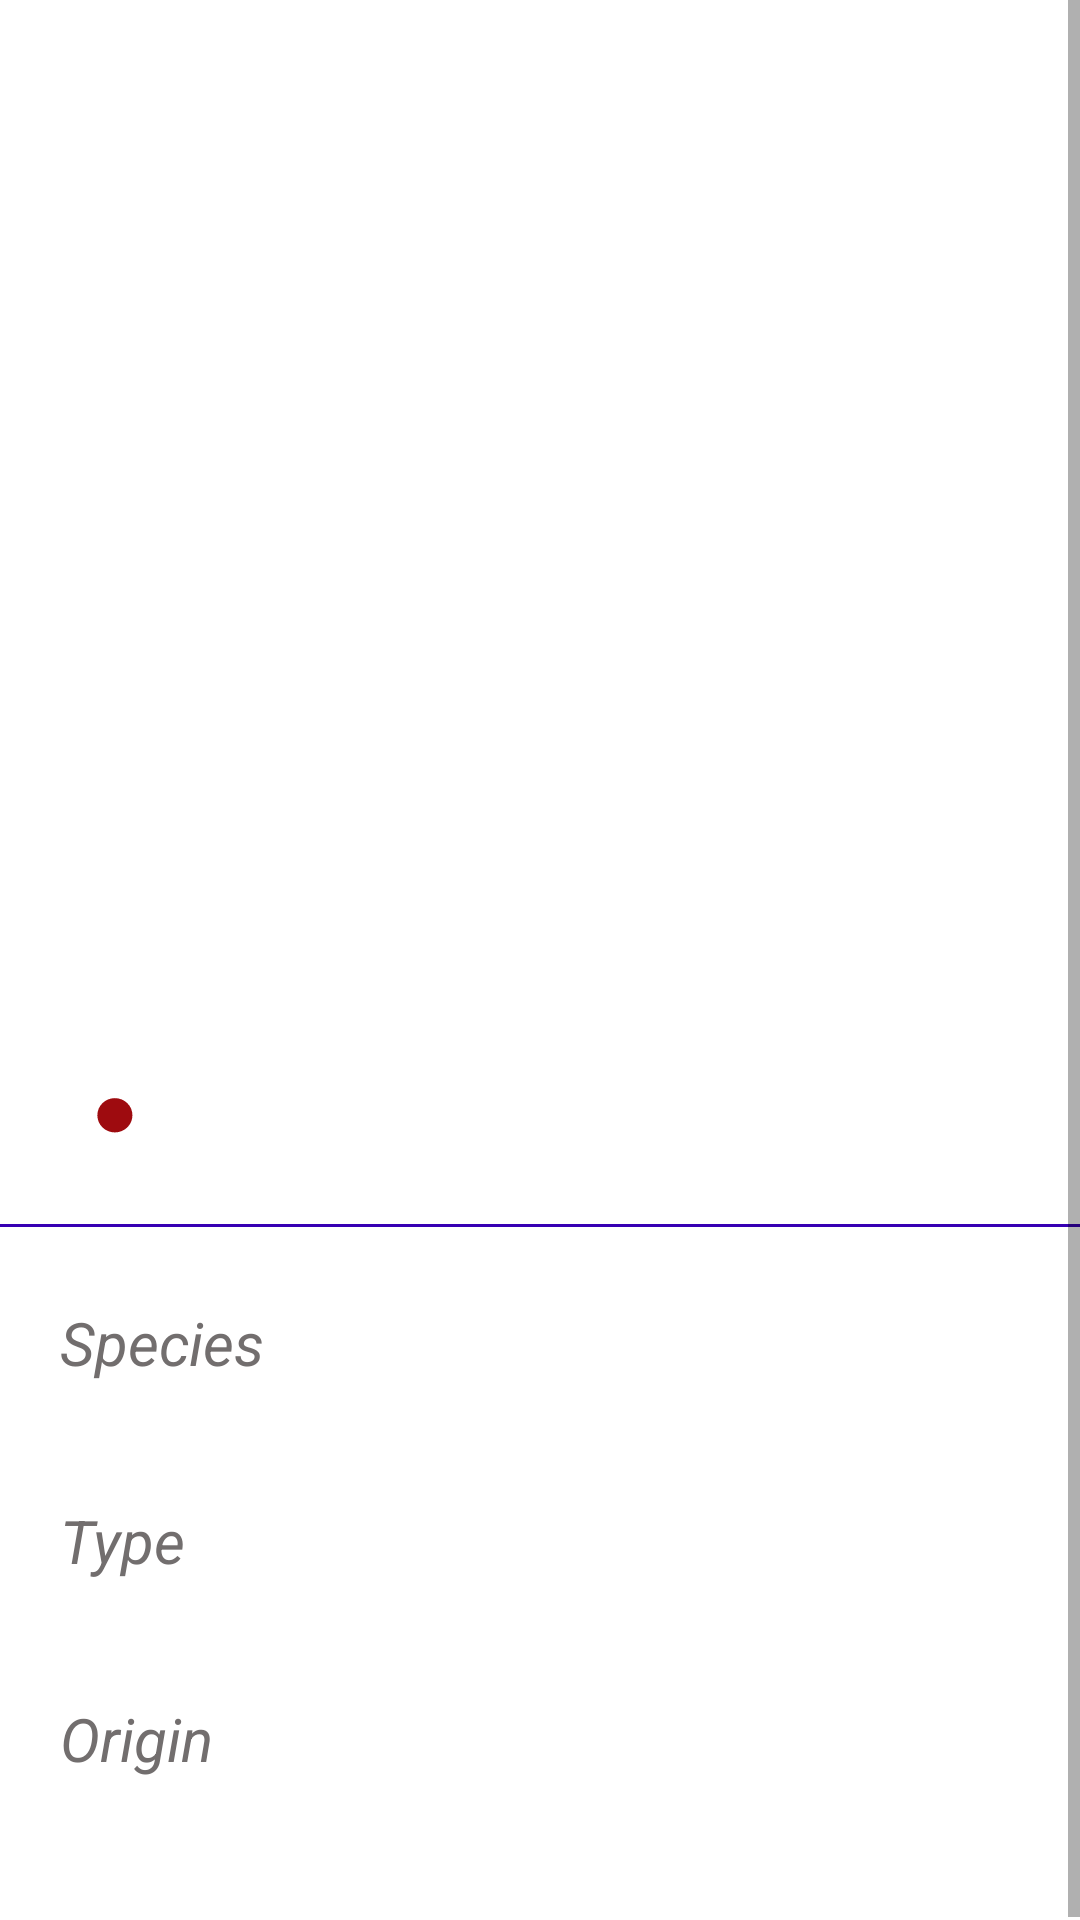

The Android layout XML behind this screen, and the referenced resources:
<!-- AndroidManifest.xml: application theme Theme.RaMPetProject -->
<!-- res/layout/fragment_detail.xml -->
<?xml version="1.0" encoding="utf-8"?>
<ScrollView xmlns:android="http://schemas.android.com/apk/res/android"
    xmlns:app="http://schemas.android.com/apk/res-auto"
    xmlns:tools="http://schemas.android.com/tools"
    android:layout_width="match_parent"
    android:layout_height="match_parent"
    android:fillViewport="true">

    <androidx.constraintlayout.widget.ConstraintLayout
        android:layout_width="match_parent"
        android:layout_height="wrap_content"
        tools:context=".app.presentation.screen.detail.DetailFragment">


        <androidx.appcompat.widget.AppCompatImageView
            android:id="@+id/img_character"
            android:layout_width="match_parent"
            android:layout_height="300dp"
            android:layout_marginStart="2dp"
            android:layout_marginEnd="2dp"
            android:scaleType="centerCrop"
            app:layout_constraintEnd_toEndOf="parent"
            app:layout_constraintHorizontal_bias="1.0"
            app:layout_constraintStart_toStartOf="parent"
            app:layout_constraintTop_toTopOf="parent" />

        <androidx.appcompat.widget.AppCompatImageView
            android:id="@+id/img_status"
            android:layout_width="13dp"
            android:layout_height="13dp"
            android:layout_marginTop="8dp"
            android:background="@drawable/ic_dead_status_image"
            app:layout_constraintEnd_toStartOf="@+id/tv_status"
            app:layout_constraintHorizontal_bias="0.659"
            app:layout_constraintStart_toStartOf="parent"
            app:layout_constraintTop_toBottomOf="@+id/tv_name" />

        <com.google.android.material.textview.MaterialTextView
            android:id="@+id/tv_status"
            android:layout_width="wrap_content"
            android:layout_height="wrap_content"
            android:textColor="@color/text_color_500"
            android:textSize="20sp"
            app:layout_constraintEnd_toEndOf="parent"
            app:layout_constraintHorizontal_bias="0.169"
            app:layout_constraintStart_toStartOf="parent"
            app:layout_constraintTop_toBottomOf="@+id/tv_name" />

        <com.google.android.material.textview.MaterialTextView
            android:id="@+id/tv_name"
            android:layout_width="320dp"
            android:layout_height="45dp"
            android:layout_marginTop="12dp"
            android:textColor="@color/text_color_500"
            android:textSize="34sp"
            android:textStyle="bold"
            app:layout_constraintEnd_toEndOf="parent"
            app:layout_constraintHorizontal_bias="0.34"
            app:layout_constraintStart_toStartOf="parent"
            app:layout_constraintTop_toBottomOf="@+id/img_character" />

        <TextView
            android:id="@+id/tv_id"
            android:layout_width="wrap_content"
            android:layout_height="wrap_content"
            android:layout_marginStart="337dp"
            android:layout_marginTop="21dp"
            android:layout_marginEnd="9dp"
            android:textSize="16sp"
            app:layout_constraintEnd_toEndOf="parent"
            app:layout_constraintStart_toStartOf="parent"
            app:layout_constraintTop_toBottomOf="@+id/tv_name" />

        <View
            android:id="@+id/view"
            android:layout_width="360dp"
            android:layout_height="1dp"
            android:layout_marginTop="24dp"
            android:background="@color/design_default_color_primary_variant"
            app:layout_constraintEnd_toEndOf="parent"
            app:layout_constraintHorizontal_bias="0.497"
            app:layout_constraintStart_toStartOf="parent"
            app:layout_constraintTop_toBottomOf="@+id/tv_status" />

        <androidx.appcompat.widget.LinearLayoutCompat
            android:layout_width="match_parent"
            android:layout_height="wrap_content"
            android:layout_marginStart="20dp"
            android:layout_marginTop="20dp"
            android:orientation="vertical"
            app:layout_constraintEnd_toEndOf="parent"
            app:layout_constraintHorizontal_bias="1.0"
            app:layout_constraintStart_toStartOf="parent"
            app:layout_constraintTop_toBottomOf="@+id/view">

            <com.google.android.material.textview.MaterialTextView
                android:layout_width="wrap_content"
                android:layout_height="wrap_content"
                android:layout_marginTop="5dp"
                android:layout_marginBottom="6dp"
                android:text="@string/species_text_field"
                android:textColor="@color/text_color_200"
                android:textSize="20sp"
                android:textStyle="italic" />

            <com.google.android.material.textview.MaterialTextView
                android:id="@+id/tv_species"
                android:layout_width="wrap_content"
                android:layout_height="wrap_content"
                android:layout_marginBottom="6dp"
                android:textColor="@color/text_color_500"
                android:textSize="20sp" />

            <com.google.android.material.textview.MaterialTextView
                android:layout_width="wrap_content"
                android:layout_height="wrap_content"
                android:layout_marginBottom="6dp"
                android:text="@string/type_text_field"
                android:textColor="@color/text_color_200"
                android:textSize="20sp"
                android:textStyle="italic" />

            <com.google.android.material.textview.MaterialTextView
                android:id="@+id/tv_type"
                android:layout_width="wrap_content"
                android:layout_height="wrap_content"
                android:layout_marginBottom="6dp"
                android:textColor="@color/text_color_500"
                android:textSize="20sp" />


            <com.google.android.material.textview.MaterialTextView
                android:layout_width="wrap_content"
                android:layout_height="wrap_content"
                android:layout_marginBottom="6dp"
                android:text="@string/origin_text_field"
                android:textColor="@color/text_color_200"
                android:textSize="20sp"
                android:textStyle="italic" />

            <com.google.android.material.textview.MaterialTextView
                android:id="@+id/tv_origin"
                android:layout_width="wrap_content"
                android:layout_height="wrap_content"
                android:textColor="@color/text_color_500"
                android:textSize="20sp"
                android:layout_marginBottom="15dp"/>
        </androidx.appcompat.widget.LinearLayoutCompat>


    </androidx.constraintlayout.widget.ConstraintLayout>
</ScrollView>
<!-- resources referenced by this layout -->
<resources>
  <color name="text_color_200">#726E6E</color>
  <color name="text_color_500">#121111</color>
  <!-- drawable ic_dead_status_image (drawable) -->
  <vector xmlns:android="http://schemas.android.com/apk/res/android"
      android:width="50dp"
      android:height="50dp"
      android:viewportWidth="50"
      android:viewportHeight="50">
      <path
          android:fillColor="#9e0b0f"
          android:name="Ellipse 1"
          android:pathData="m25.5 4c12.43 0 22.5 9.85 22.5 22c0 12.15 -10.07 22 -22.5 22c-12.43 0 -22.5 -9.85 -22.5 -22c0 -12.15 10.07 -22 22.5 -22z" />
  </vector>
  <string name="origin_text_field">Origin</string>
  <string name="species_text_field">Species</string>
  <string name="type_text_field">Type</string>
  <style name="Theme.RaMPetProject" parent="Theme.MaterialComponents.DayNight.NoActionBar">
          
          <item name="colorPrimary">@color/purple_700</item>
          <item name="colorPrimaryVariant">@color/purple_200</item>
          <item name="colorOnPrimary">@color/white</item>
          
          <item name="colorSecondary">@color/teal_200</item>
          <item name="colorSecondaryVariant">@color/teal_700</item>
          <item name="colorOnSecondary">@color/black</item>
          
          <item name="android:statusBarColor">?attr/colorPrimaryVariant</item>
          
          <item name="drawerArrowStyle">@style/DrawerIconStyle</item>
      </style>
  <color name="purple_700">#FF3700B3</color>
  <color name="purple_200">#FFBB86FC</color>
  <color name="white">#FFFFFFFF</color>
  <color name="teal_200">#FF03DAC5</color>
  <color name="teal_700">#FF018786</color>
  <color name="black">#FF000000</color>
  <style name="DrawerIconStyle" parent="Widget.AppCompat.DrawerArrowToggle">
          <item name="spinBars">true</item>
          <item name="color">@color/white_gray</item>
      </style>
  <color name="white_gray">#858585</color>
</resources>
